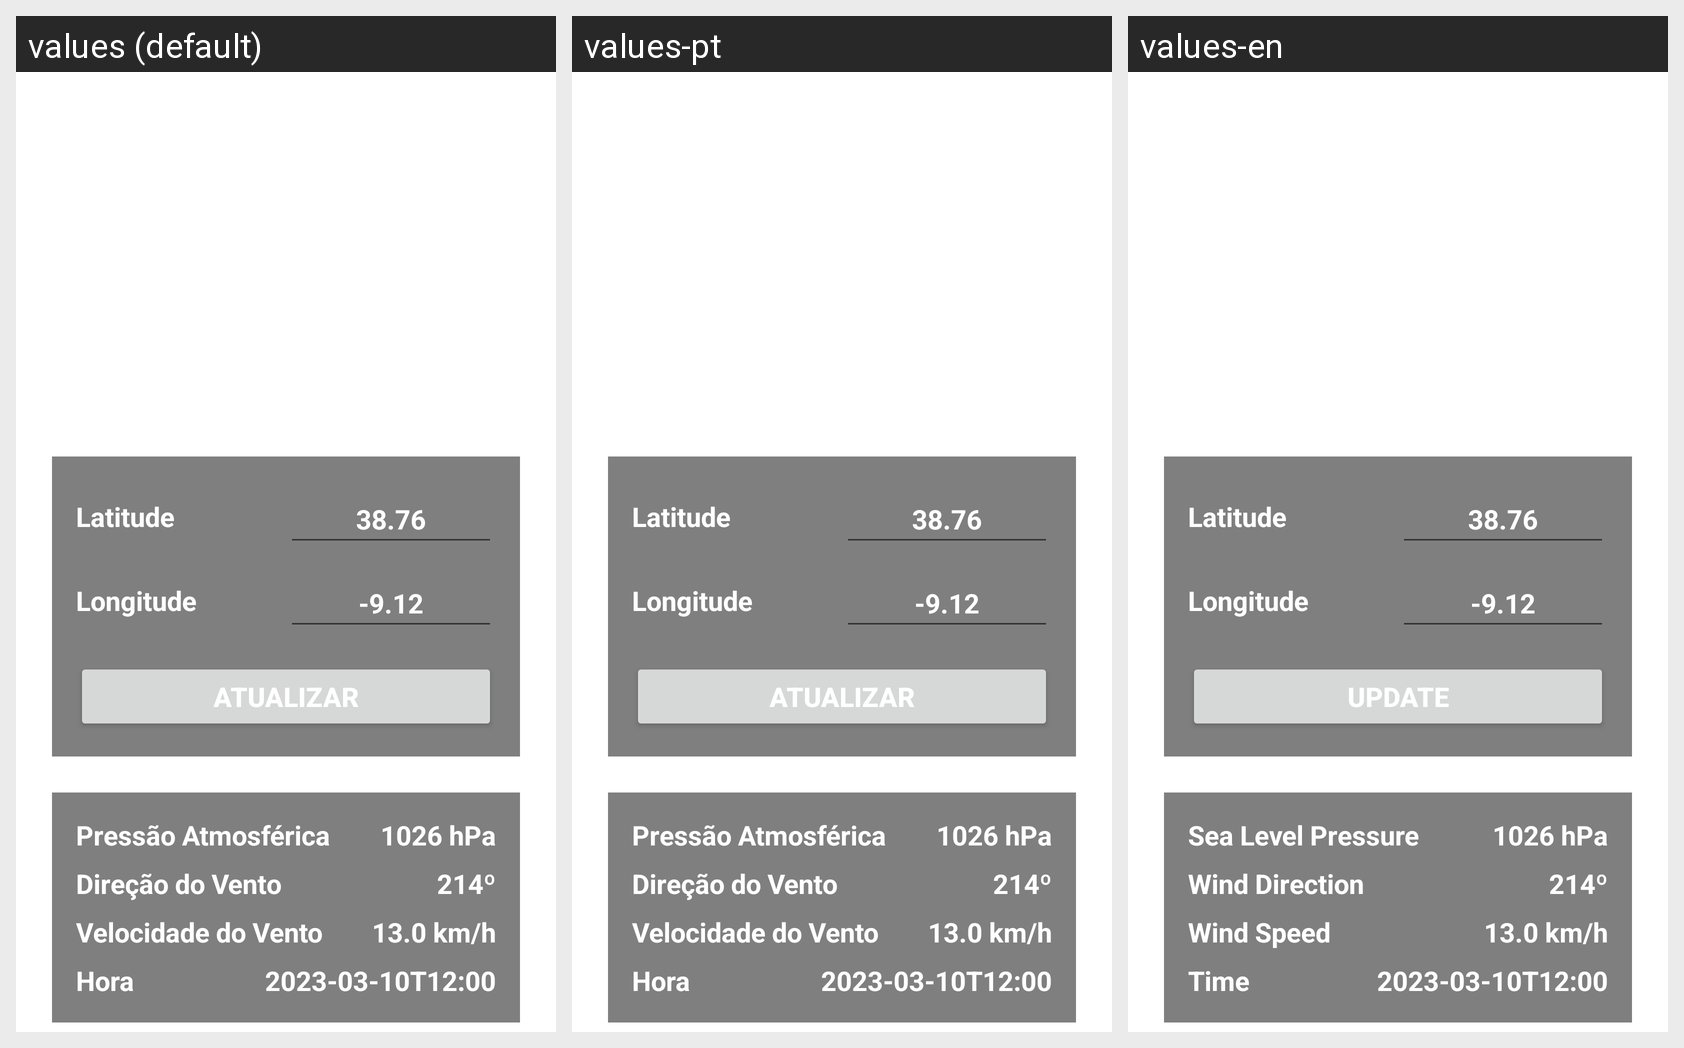

This grid shows one Android layout under several languages. Give, for every string resource on the screen, its name, the default text and each shown locale's text.
Android screen res/layout/activity_main.xml rendered under 3 locales, left to right: values (default), values-pt, values-en. Device: Nexus 5 (rendered at 1080×1920; each locale shown at half size, 540×960, under a caption strip naming it); theme Theme.CoolWeatherApp.
Strings drawn on this screen, with the default value and each locale's value (text and hints the layout hard-codes, and strings that could not be matched under every locale, appear in the picture but are not listed):

label_latitude
  values: Latitude
  values-pt: Latitude
  values-en: Latitude

label_longitude
  values: Longitude
  values-pt: Longitude
  values-en: Longitude

button_update
  values: Atualizar
  values-pt: Atualizar
  values-en: Update

label_pressure
  values: Pressão Atmosférica
  values-pt: Pressão Atmosférica
  values-en: Sea Level Pressure

label_wind_dir
  values: Direção do Vento
  values-pt: Direção do Vento
  values-en: Wind Direction

label_wind_speed
  values: Velocidade do Vento
  values-pt: Velocidade do Vento
  values-en: Wind Speed

label_time
  values: Hora
  values-pt: Hora
  values-en: Time
